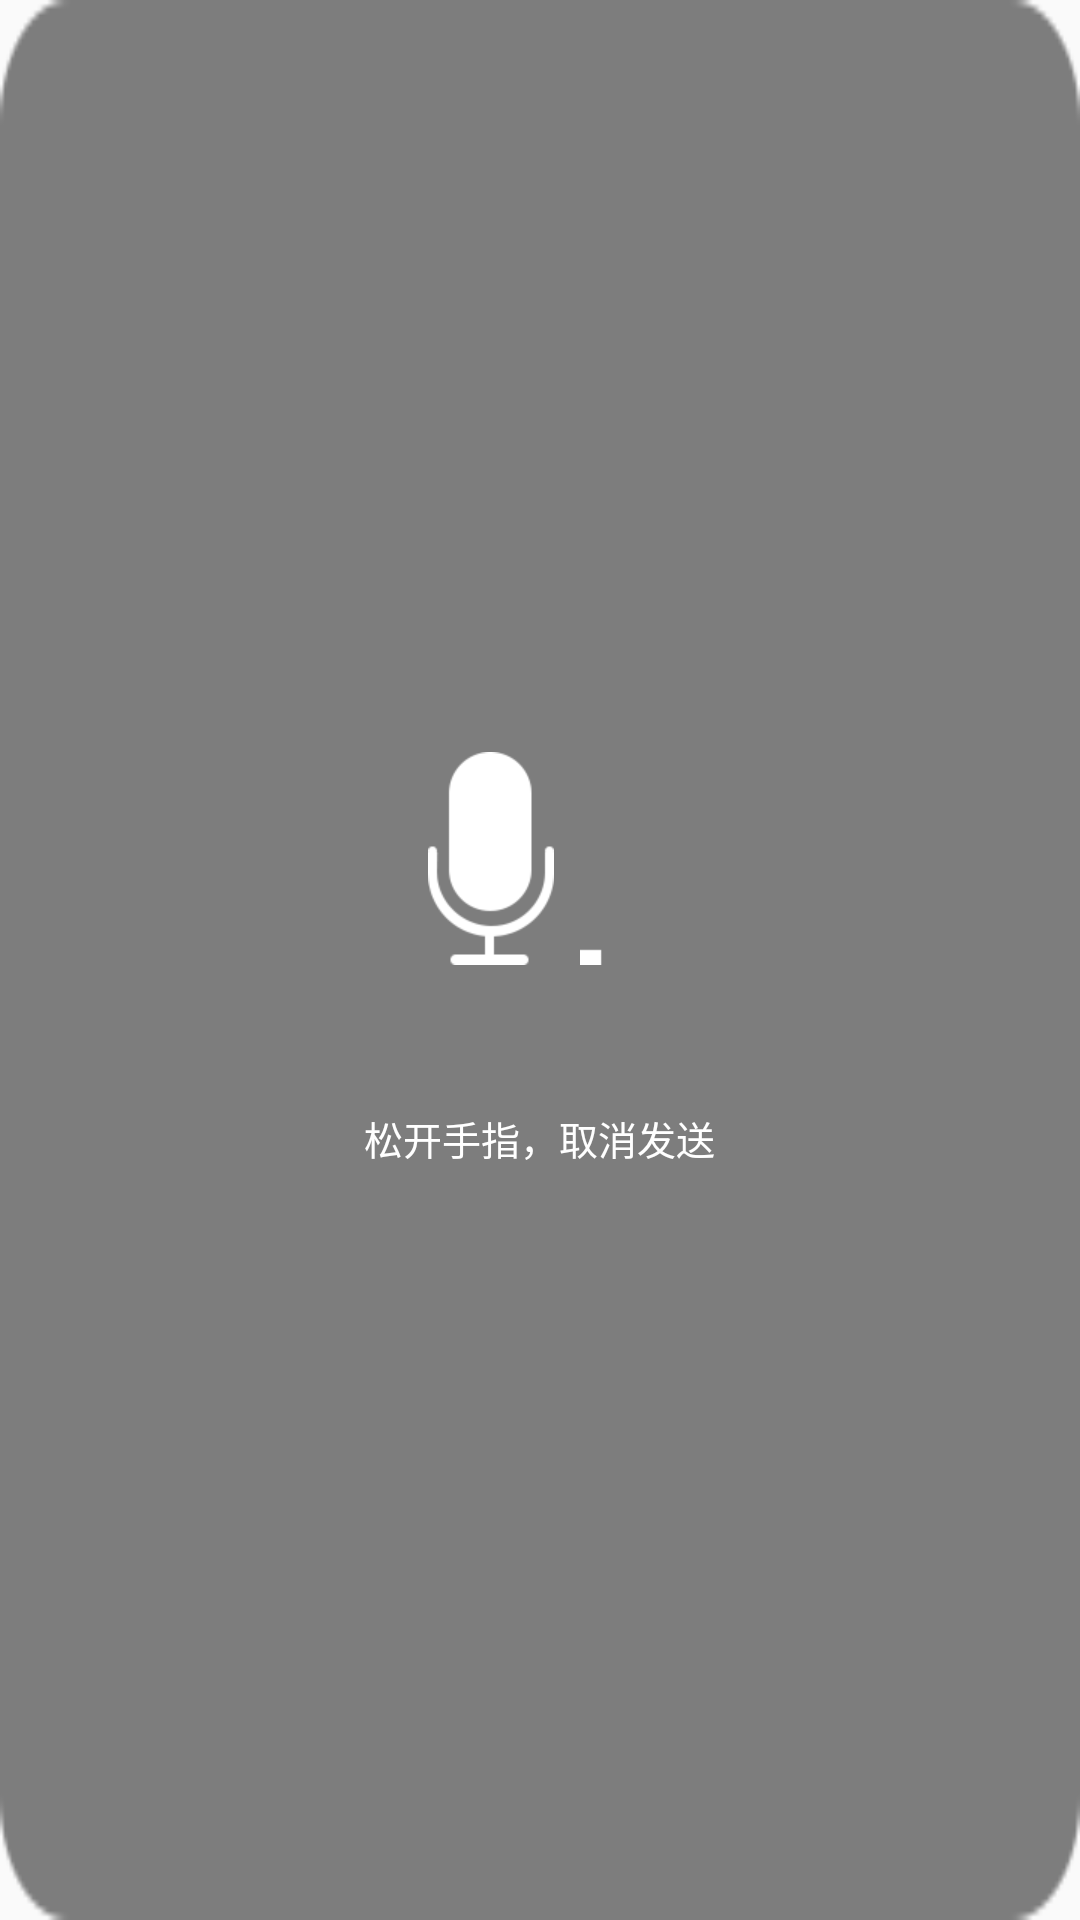

Produce the Android XML layout that renders to this screen, including the resource entries it uses.
<!-- AndroidManifest.xml: application theme AppTheme -->
<!-- res/layout/dlg_pressvoice.xml -->
<LinearLayout
    xmlns:android="http://schemas.android.com/apk/res/android"
    android:layout_width="@dimen/x310"
    android:layout_height="@dimen/x310"
    android:background="@drawable/dlg_pressvoice_record_bg"
    android:gravity="center"
    android:orientation="vertical"
    android:paddingBottom="@dimen/y20"
    android:paddingTop="@dimen/y20">

    <LinearLayout
        android:layout_width="wrap_content"
        android:layout_height="wrap_content"
        android:orientation="horizontal">

        <ImageView
            android:id="@+id/dialog_icon"
            android:layout_width="wrap_content"
            android:layout_height="wrap_content"
            android:src="@drawable/dlg_pressvoice_record"
            android:visibility="visible"/>

        <ImageView
            android:id="@+id/dialog_voice"
            android:layout_width="wrap_content"
            android:layout_height="wrap_content"
            android:layout_gravity="bottom"
            android:layout_marginLeft="@dimen/x17"
            android:src="@drawable/dlg_pressvoice_v1"
            android:visibility="visible"/>
    </LinearLayout>

    <TextView
        android:id="@+id/recorder_dialogtext"
        android:layout_width="wrap_content"
        android:layout_height="wrap_content"
        android:layout_marginTop="48dp"
        android:text="@string/shouzhishanghua"
        android:textColor="#ffffff"
        android:textSize="@dimen/x26"/>

</LinearLayout>
<!-- resources referenced by this layout -->
<resources>
  <dimen name="x17">14.16px</dimen>
  <dimen name="x26">21.66px</dimen>
  <dimen name="x310">258.33px</dimen>
  <dimen name="y20">16.0px</dimen>
  <!-- drawable dlg_pressvoice_record: png bitmap (drawable-xhdpi, 28553 bytes) -->
  <!-- drawable dlg_pressvoice_record_bg: png bitmap (drawable-xhdpi, 28251 bytes) -->
  <!-- drawable dlg_pressvoice_v1: png bitmap (drawable-xhdpi, 26647 bytes) -->
  <string name="shouzhishanghua">松开手指，取消发送</string>
  <style name="AppTheme" parent="Theme.AppCompat.Light.DarkActionBar">
          
          <item name="colorPrimary">@color/colorPrimary</item>
          <item name="colorPrimaryDark">@color/colorPrimaryDark</item>
          <item name="colorAccent">@color/colorAccent</item>
          <item name="android:windowActionBar">false</item>
      </style>
  <!-- not gathered from this repository: default colours our renderer supplied (Android Studio template values) -->
  <color name="colorPrimary">#FF6200EE</color>
  <color name="colorPrimaryDark">#FF3700B3</color>
  <color name="colorAccent">#FF03DAC5</color>
</resources>
